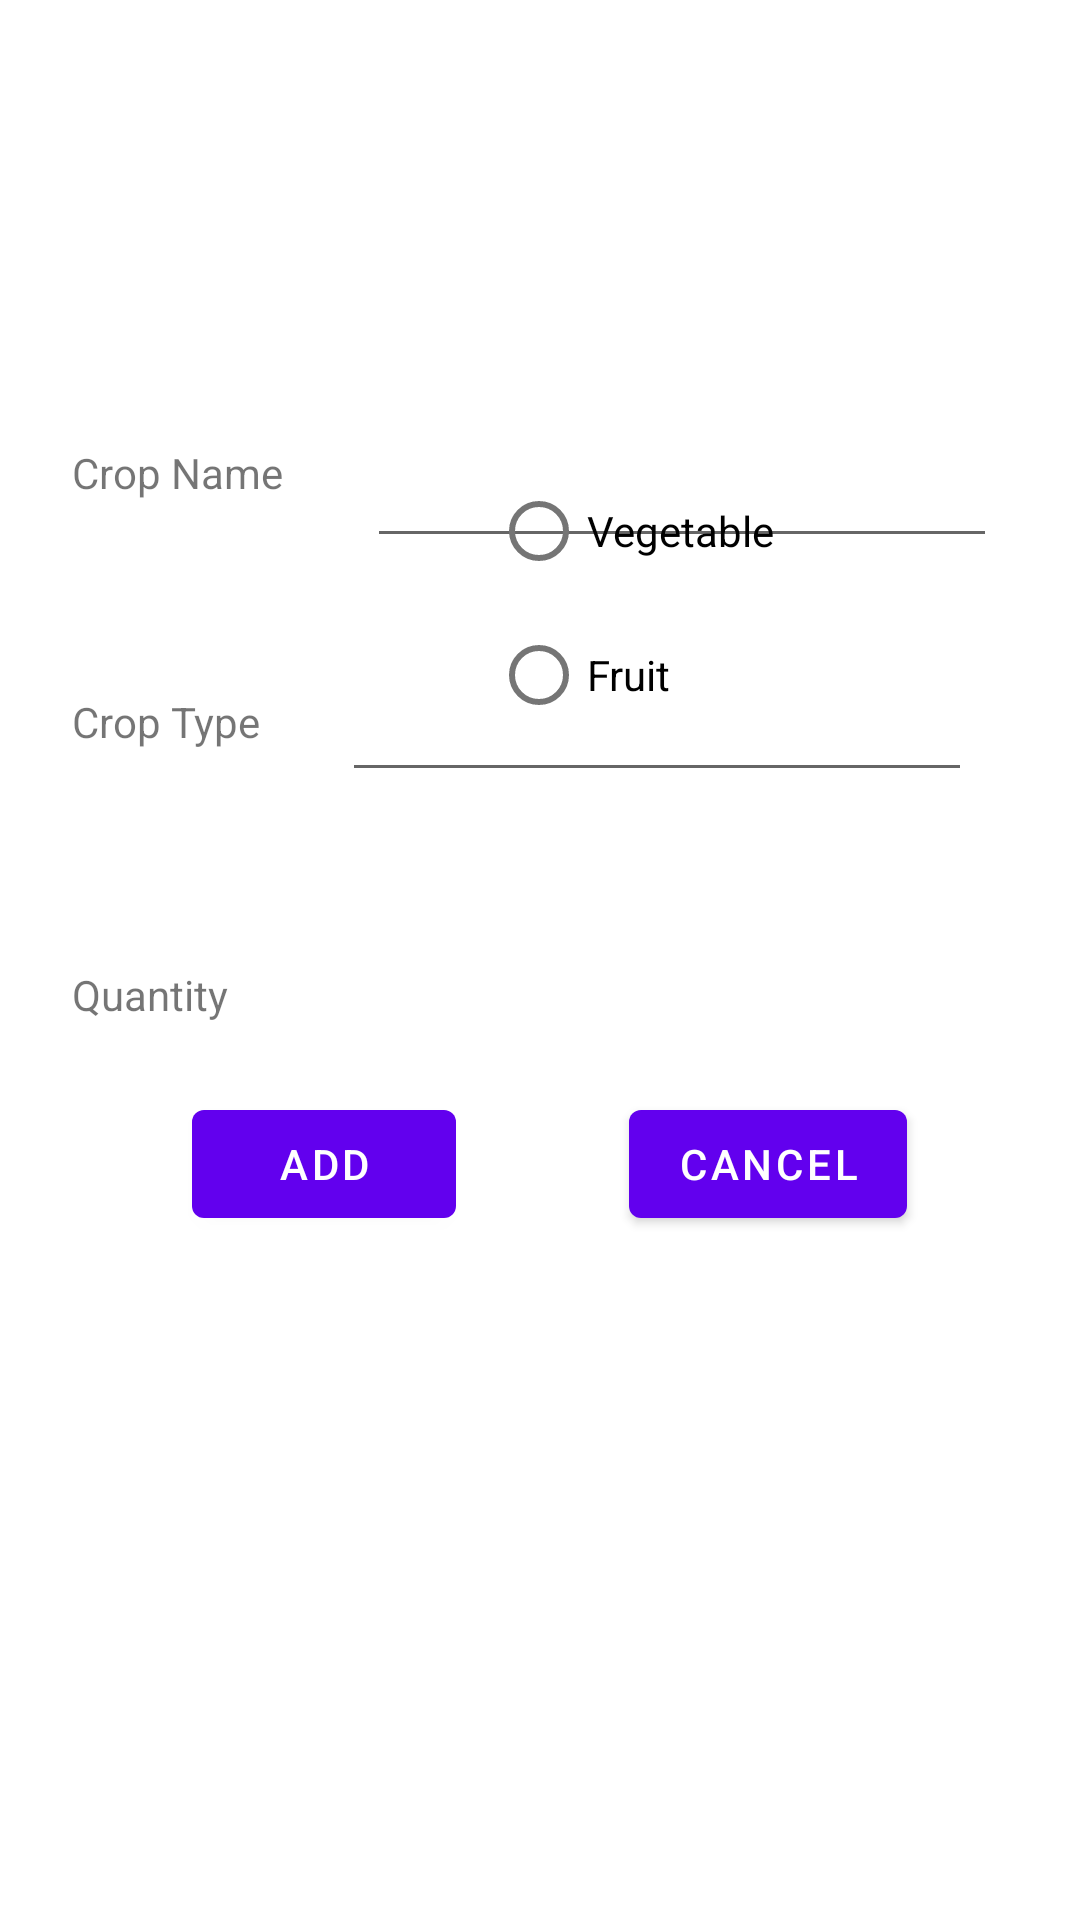

Android layout source for this screen:
<!-- AndroidManifest.xml: application theme Theme.AndroidFarmers -->
<!-- res/layout/addcrop_fragment.xml -->
<?xml version="1.0" encoding="utf-8"?>
<androidx.constraintlayout.widget.ConstraintLayout xmlns:android="http://schemas.android.com/apk/res/android"
    xmlns:app="http://schemas.android.com/apk/res-auto"
    xmlns:tools="http://schemas.android.com/tools"
    android:layout_width="match_parent"
    android:layout_height="match_parent"
    tools:context=".AddCropFragment">

    <TextView
        android:id="@+id/cropName"
        android:layout_width="wrap_content"
        android:layout_height="wrap_content"
        android:layout_marginStart="24dp"
        android:layout_marginTop="148dp"
        android:text="@string/crop_name"
        app:layout_constraintStart_toStartOf="parent"
        app:layout_constraintTop_toTopOf="parent" />

    <TextView
        android:id="@+id/cropType"
        android:layout_width="wrap_content"
        android:layout_height="wrap_content"
        android:layout_marginStart="24dp"
        android:layout_marginTop="64dp"
        android:text="@string/crop_type"
        app:layout_constraintStart_toStartOf="parent"
        app:layout_constraintTop_toBottomOf="@+id/cropName" />

    <TextView
        android:id="@+id/cropQuantity"
        android:layout_width="54dp"
        android:layout_height="24dp"
        android:layout_marginStart="24dp"
        android:layout_marginTop="72dp"
        android:text="@string/quantity"
        app:layout_constraintStart_toStartOf="parent"
        app:layout_constraintTop_toBottomOf="@+id/cropType" />

    <EditText
        android:id="@+id/cropNameInput"
        android:layout_width="wrap_content"
        android:layout_height="50dp"
        android:layout_marginTop="136dp"
        android:ems="10"
        android:inputType="textPersonName"
        app:layout_constraintEnd_toEndOf="parent"
        app:layout_constraintStart_toEndOf="@+id/cropName"
        app:layout_constraintTop_toTopOf="parent" />

    <androidx.constraintlayout.widget.ConstraintLayout
        android:id="@+id/radioGroup"
        android:layout_width="120dp"
        android:layout_height="wrap_content"
        app:layout_constraintBottom_toTopOf="@+id/cropQuantityInput"
        app:layout_constraintEnd_toEndOf="parent"
        app:layout_constraintStart_toEndOf="@+id/cropType"
        app:layout_constraintTop_toBottomOf="@+id/cropNameInput">

        <RadioButton
            android:id="@+id/radioButton3"
            android:layout_width="match_parent"
            android:layout_height="wrap_content"
            android:layout_marginBottom="48dp"

            android:text="@string/vegetable"
            app:layout_constraintBottom_toBottomOf="parent"
            app:layout_constraintEnd_toEndOf="parent" />

        <RadioButton
            android:id="@+id/radioButton4"
            android:layout_width="match_parent"
            android:layout_height="wrap_content"
            android:minWidth="64dp"
            android:text="@string/fruit"
            app:layout_constraintStart_toStartOf="@+id/radioButton3"
            app:layout_constraintTop_toBottomOf="@+id/radioButton3" />
    </androidx.constraintlayout.widget.ConstraintLayout>

    <EditText
        android:id="@+id/cropQuantityInput"
        android:layout_width="wrap_content"
        android:layout_height="wrap_content"
        android:layout_marginBottom="376dp"
        android:ems="10"
        android:inputType="numberSigned"
        android:minHeight="48dp"
        android:orientation='horizontal'
        app:layout_constraintBottom_toBottomOf="parent"
        app:layout_constraintEnd_toEndOf="parent"
        app:layout_constraintStart_toEndOf="@+id/cropQuantity" />

    <Button
        android:id="@+id/addCropButton"
        android:layout_width="wrap_content"
        android:layout_height="wrap_content"
        android:layout_marginStart="64dp"
        android:layout_marginTop="100dp"
        android:text="@string/add"
        app:layout_constraintStart_toStartOf="parent"
        app:layout_constraintTop_toBottomOf="@+id/cropQuantityInput" />

    <Button
        android:id="@+id/cancelButton"
        android:layout_width="wrap_content"
        android:layout_height="wrap_content"
        android:layout_marginTop="100dp"
        android:text="@string/cancel"
        app:layout_constraintEnd_toEndOf="parent"
        app:layout_constraintStart_toEndOf="@+id/addCropButton"
        app:layout_constraintTop_toBottomOf="@+id/cropQuantityInput" />

</androidx.constraintlayout.widget.ConstraintLayout>
<!-- resources referenced by this layout -->
<resources>
  <string name="add">Add</string>
  <string name="cancel">Cancel</string>
  <string name="crop_name">Crop Name</string>
  <string name="crop_type">Crop Type</string>
  <string name="fruit">Fruit</string>
  <string name="quantity">Quantity</string>
  <string name="vegetable">Vegetable</string>
  <style name="Theme.AndroidFarmers" parent="Theme.MaterialComponents.DayNight.DarkActionBar">
          
          <item name="colorPrimary">@color/purple_500</item>
          <item name="colorPrimaryVariant">@color/purple_700</item>
          <item name="colorOnPrimary">@color/white</item>
          
          <item name="colorSecondary">@color/teal_200</item>
          <item name="colorSecondaryVariant">@color/teal_700</item>
          <item name="colorOnSecondary">@color/black</item>
          
          <item name="android:statusBarColor" tools:targetApi="l">?attr/colorPrimaryVariant</item>
          
      </style>
  <!-- not gathered from this repository: default colours our renderer supplied (Android Studio template values) -->
  <color name="purple_500">#FF6200EE</color>
  <color name="purple_700">#FF3700B3</color>
  <color name="teal_200">#FF03DAC5</color>
  <color name="teal_700">#FF018786</color>
  <color name="black">#FF000000</color>
  <color name="white">#FFFFFFFF</color>
</resources>
